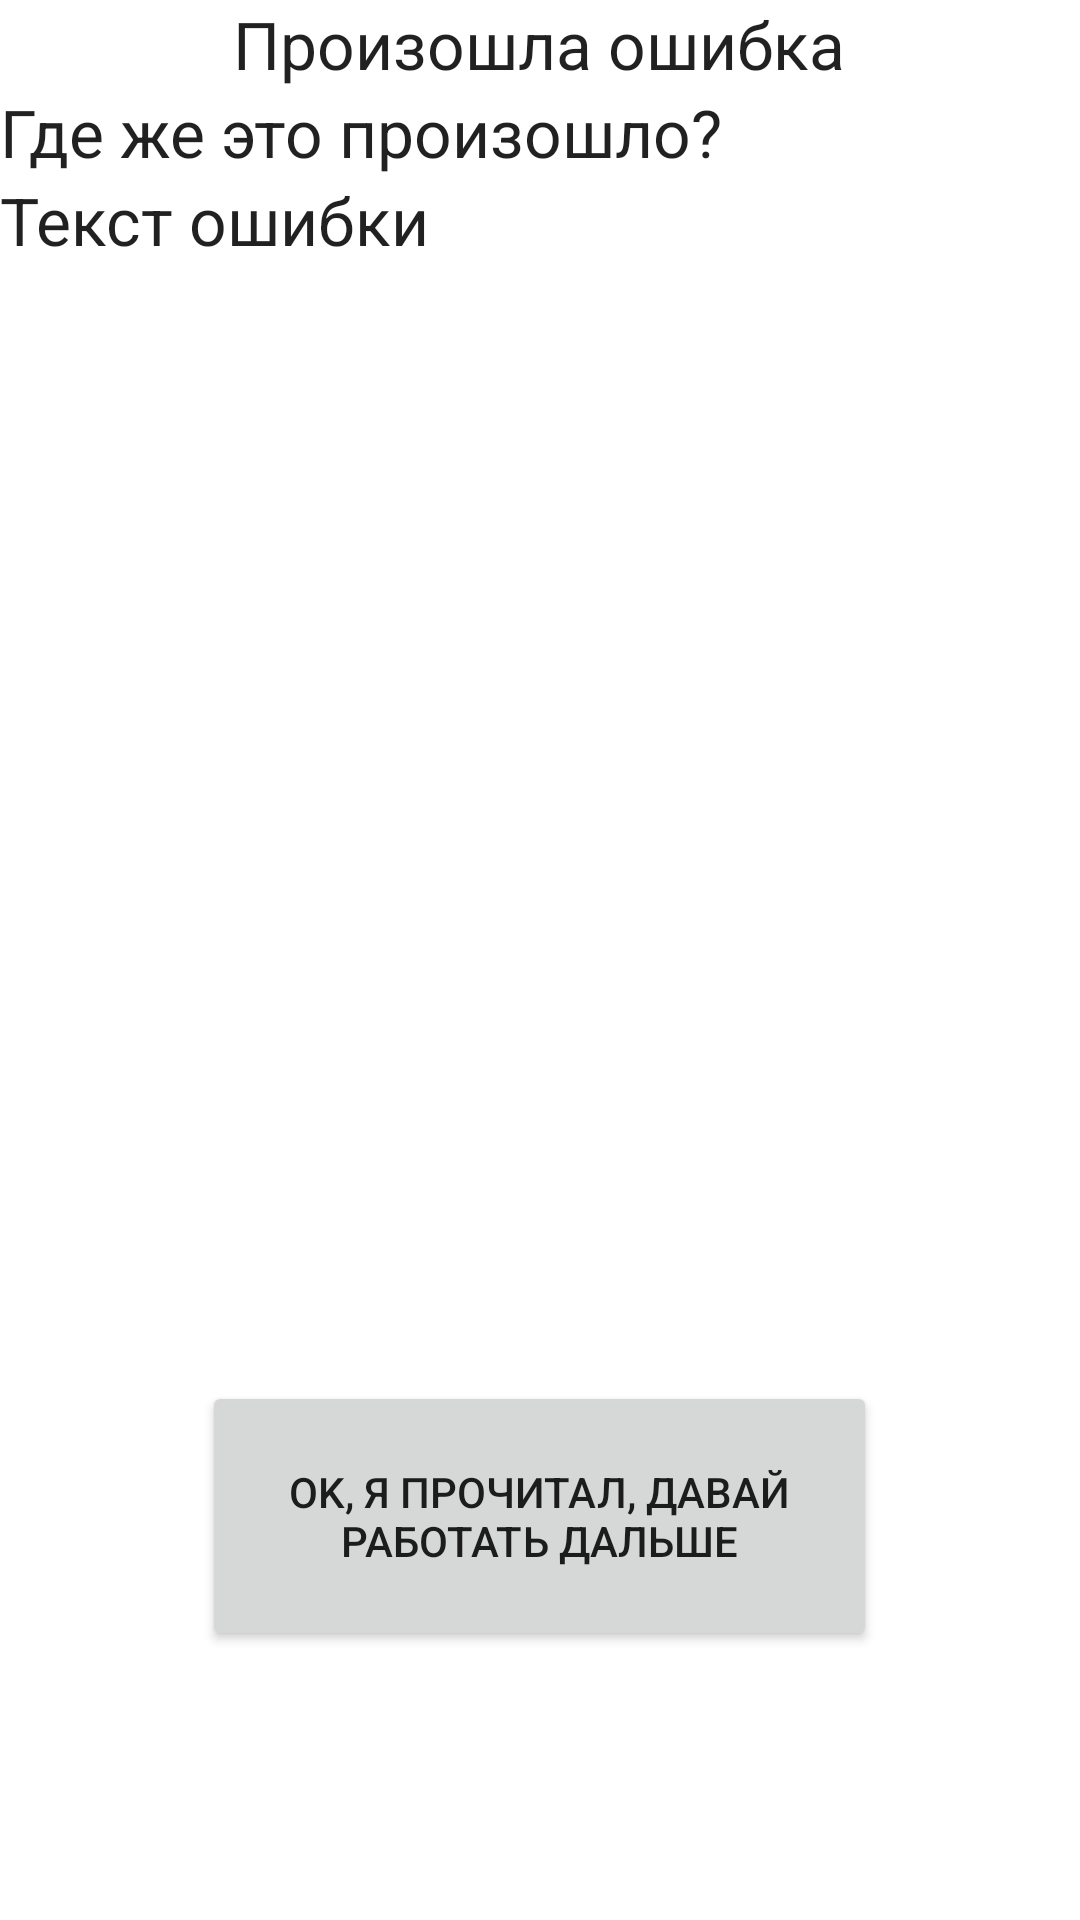

Reconstruct the res/layout file that produces this screen, plus the resources it refers to.
<!-- AndroidManifest.xml: fallback theme Theme.MaterialComponents.DayNight.NoActionBar -->
<!-- res/layout/error.xml -->
<?xml version="1.0" encoding="utf-8"?>
<LinearLayout xmlns:android="http://schemas.android.com/apk/res/android"
    android:orientation="vertical" android:layout_width="match_parent"
    android:layout_height="match_parent"
    android:weightSum="1">

    <TextView
        android:layout_width="wrap_content"
        android:layout_height="wrap_content"
        android:textAppearance="?android:attr/textAppearanceLarge"
        android:text="Произошла ошибка"
        android:id="@+id/Error_tvErrorCaption"
        android:layout_gravity="center_horizontal" />

    <TextView
        android:layout_width="match_parent"
        android:layout_height="wrap_content"
        android:textAppearance="?android:attr/textAppearanceLarge"
        android:text="Где же это произошло? "
        android:id="@+id/Error_tvSource"
        android:layout_gravity="right" />

    <TextView
        android:layout_width="match_parent"
        android:layout_height="wrap_content"
        android:textAppearance="?android:attr/textAppearanceLarge"
        android:text="Текст ошибки"
        android:id="@+id/Error_tvText"
        android:layout_gravity="center_horizontal"
        android:layout_weight="0.75" />

    <Button
        android:layout_width="225dp"
        android:layout_height="wrap_content"
        android:text="OK, я прочитал, давай работать дальше"
        android:id="@+id/Error_btnOK"
        android:layout_gravity="center_horizontal"
        android:layout_weight="0.07"
        android:onClick="btnOKClick" />
</LinearLayout>
<!-- resources referenced by this layout -->
<resources>

</resources>
